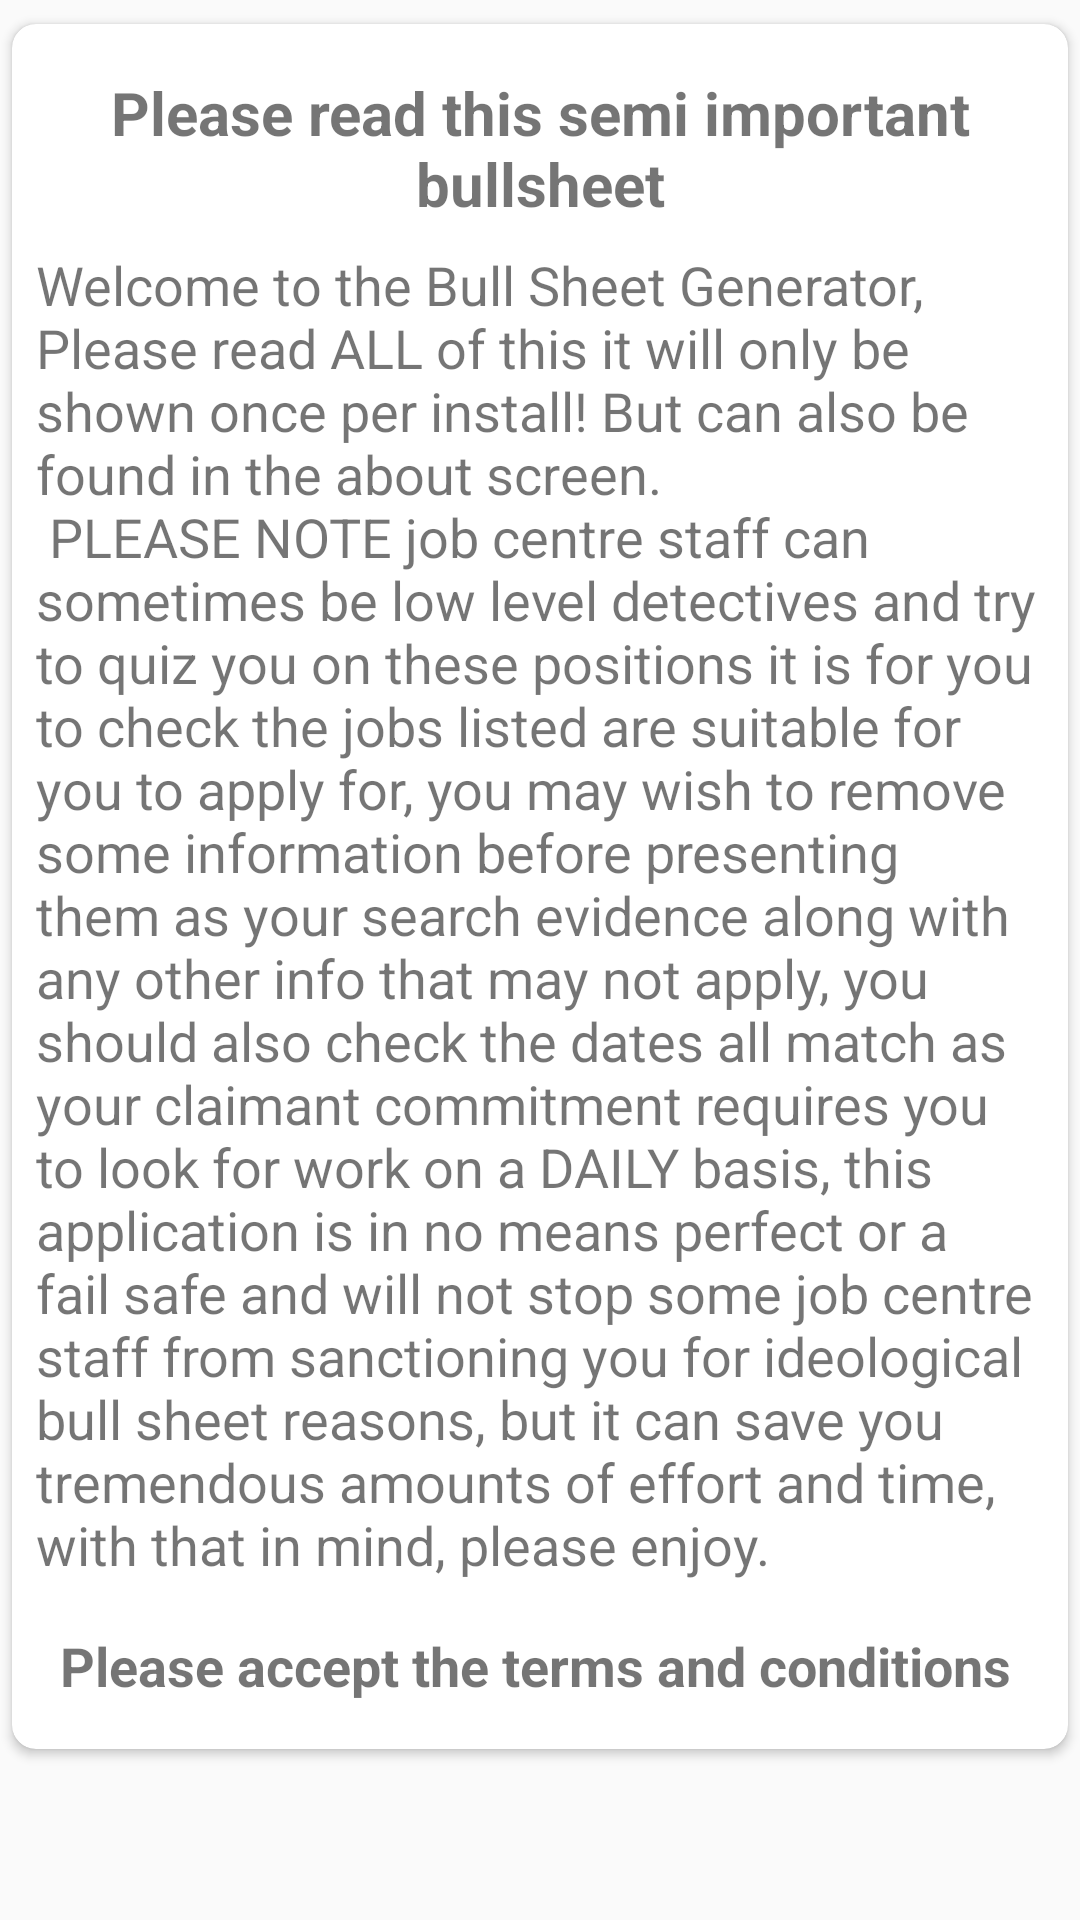

This screen was rendered from an Android layout file. Write that file and the resources it references.
<!-- AndroidManifest.xml: application theme AppTheme -->
<!-- res/layout/intro_frag.xml -->
<?xml version="1.0" encoding="utf-8"?>
<android.support.constraint.ConstraintLayout xmlns:android="http://schemas.android.com/apk/res/android"
    android:layout_width="match_parent"
    android:layout_height="match_parent"
    xmlns:app="http://schemas.android.com/apk/res-auto">

    <android.support.v4.widget.NestedScrollView
        android:layout_width="match_parent"
        android:layout_height="match_parent">

        <android.support.v7.widget.CardView
            android:layout_width="match_parent"
            android:layout_height="wrap_content"
            app:cardCornerRadius="@dimen/layout_margin"
            app:cardElevation="@dimen/elevation"
            android:id="@+id/card"
            android:layout_marginTop="@dimen/layout_margin"
            android:layout_marginRight="@dimen/half_layout_margin"
            android:layout_marginLeft="@dimen/half_layout_margin"
            android:layout_marginBottom="@dimen/layout_margin">
            
            <android.support.constraint.ConstraintLayout
                android:layout_width="match_parent"
                android:layout_height="match_parent"
                android:paddingBottom="@dimen/layout_margin">

                <TextView
                    android:id="@+id/title"
                    android:layout_width="match_parent"
                    android:layout_height="wrap_content"
                    android:paddingLeft="@dimen/layout_margin"
                    android:paddingRight="@dimen/layout_margin"
                    android:paddingTop="@dimen/layout_margin"
                    android:layout_marginTop="@dimen/layout_margin"
                    android:layout_marginStart="@dimen/layout_margin"
                    android:layout_marginEnd="@dimen/layout_margin"
                    android:gravity="center"
                    android:text="@string/terms_condition_title"
                    android:textStyle="bold"
                    android:textSize="20sp"
                    app:layout_constraintTop_toTopOf="parent"/>

                <TextView
                    android:layout_width="wrap_content"
                    android:layout_height="wrap_content"
                    android:id="@+id/linkTitle"
                    android:text="@string/fact_string"
                    android:paddingLeft="@dimen/layout_margin"
                    android:paddingRight="@dimen/layout_margin"
                    android:layout_marginTop="@dimen/layout_margin"
                    android:layout_marginStart="@dimen/layout_margin"
                    android:layout_marginEnd="@dimen/layout_margin"
                    android:textSize="18sp"
                    app:layout_constraintTop_toBottomOf="@id/title"/>

                <TextView
                    android:layout_width="wrap_content"
                    android:layout_height="wrap_content"
                    android:id="@+id/accept_text"
                    android:text="@string/accept_terms"
                    android:textSize="18sp"
                    android:textStyle="bold"
                    android:layout_margin="@dimen/fab_margin"
                    app:layout_constraintTop_toBottomOf="@id/linkTitle"
                    app:layout_constraintStart_toStartOf="parent"/>

                <android.support.v7.widget.AppCompatCheckBox
                    android:layout_width="wrap_content"
                    android:layout_height="wrap_content"
                    android:id="@+id/tandc"
                    android:checked="false"
                    app:layout_constraintTop_toBottomOf="@id/linkTitle"
                    app:layout_constraintEnd_toEndOf="parent"
                    app:layout_constraintStart_toEndOf="@id/accept_text"
                    android:layout_margin="@dimen/fab_margin"/>
                
                
            </android.support.constraint.ConstraintLayout>
            
        </android.support.v7.widget.CardView>

</android.support.v4.widget.NestedScrollView>
</android.support.constraint.ConstraintLayout>
<!-- resources referenced by this layout -->
<resources>
  <dimen name="elevation">2dp</dimen>
  <dimen name="fab_margin">16dp</dimen>
  <dimen name="half_layout_margin">4dp</dimen>
  <dimen name="layout_margin">8dp</dimen>
  <string name="accept_terms">Please accept the terms and conditions</string>
  <string name="fact_string">Welcome to the Bull Sheet Generator,\nPlease read ALL of this it will only be shown once per install! But can also be found in the about screen.
          \n PLEASE NOTE job centre staff can sometimes be low level detectives and try to quiz you on these positions
          it is for you to check the jobs listed are suitable for you to apply for, you may
          wish to remove some information before presenting them as your search evidence along with any other info that may not apply,
          you should also check the dates all match as your claimant commitment requires you to look for work on a DAILY basis, this
          application is in no means perfect or a fail safe and will not stop some job centre staff from sanctioning you for ideological
          bull sheet reasons, but it can save you tremendous amounts of effort and time, with that in mind, please enjoy.</string>
  <string name="terms_condition_title">Please read this semi important bullsheet</string>
  <style name="AppTheme" parent="Theme.AppCompat.Light.DarkActionBar">
          
          <item name="colorPrimary">@color/colorPrimary</item>
          <item name="colorPrimaryDark">@color/colorPrimaryDark</item>
          <item name="colorAccent">@color/colorAccent</item>
      </style>/
  <color name="colorPrimary">#2196F3</color>
  <color name="colorPrimaryDark">#1976D2</color>
  <color name="colorAccent">#81B811</color>
</resources>
